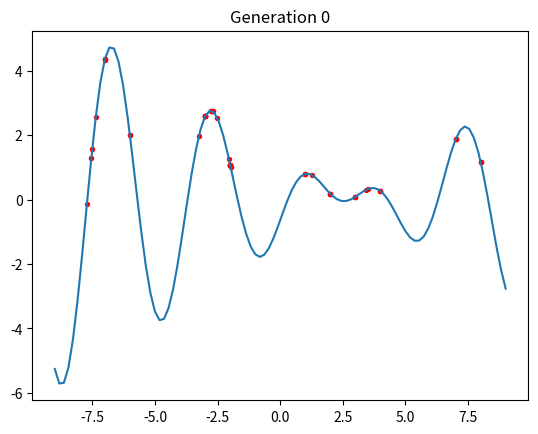
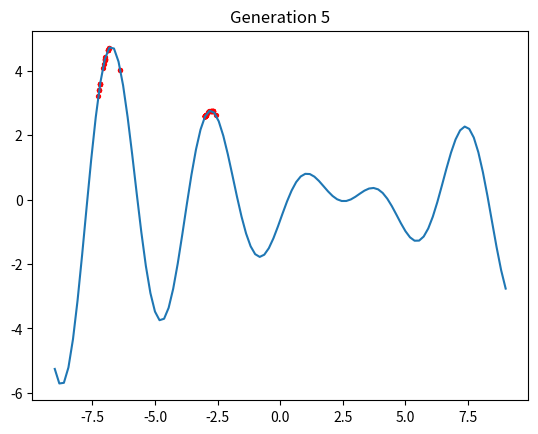
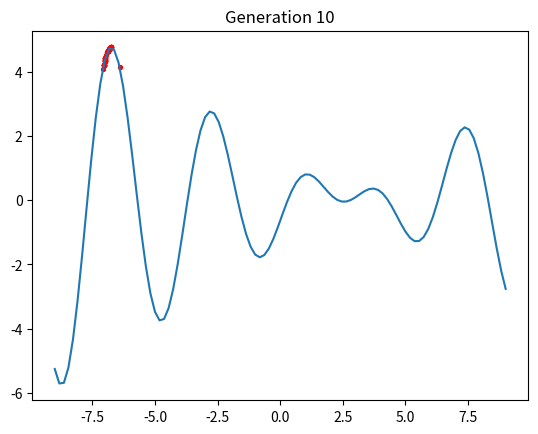
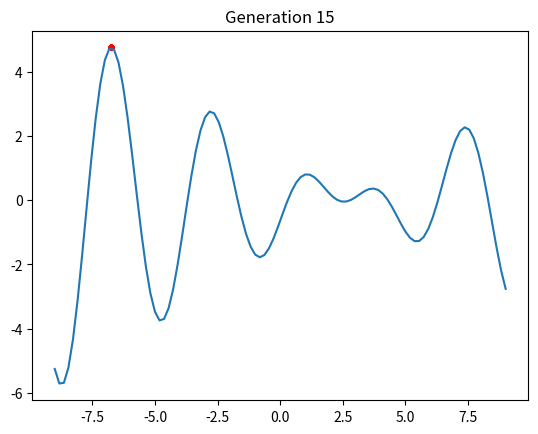
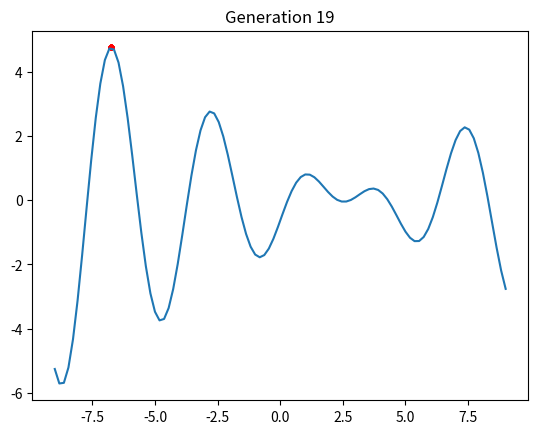

These charts were generated, in order, by the following Python code:
from random import randint, random
import matplotlib.pyplot as plt
import numpy as np

class Individual:
    LO = -9 #-6  # -9
    HI = 9  #6  # 9
    NGENES = 10
    LEN = 2 ** NGENES
    MUT_PROBA = 0.25

    def __init__(self, value):
        self.value = value
        self.geno = Individual.pheno_geno(self.value)

    @staticmethod
    def pheno_geno(pheno):
        x = int((Individual.LEN - 1) / (Individual.HI - Individual.LO) *
                (pheno - Individual.LO))
        s = ""
        while x > 0:
            s += str(x % 2)
            x //= 2

        for _ in range(Individual.NGENES - len(s)):
            s = '0' + s
        return s

    @staticmethod
    def geno_pheno(geno):
        return Individual.LO + int(geno, base=2) * \
               (Individual.HI - Individual.LO) / (Individual.LEN - 1)

    def fitness(self):
        # return (1.1 * self.value - 1.7) * np.cos(np.pi * self.value + 1.5)
        # return (1.3*self.value + 1.9) * np.cos(1.1*np.pi*self.value - 1.5)
        return (0.5*self.value - 1.4) * np.cos(0.5*np.pi*self.value + 1.1)

    def mutate(self):
        if random() < Individual.MUT_PROBA:
            gen_id = randint(0, Individual.NGENES-1)
            geno = list(self.geno)
            geno[gen_id] = "1" if geno[gen_id] == "0" else "0"
            self.geno = "".join(geno)
            self.value = Individual.geno_pheno(self.geno)


class Population:
    SIZE = 70

    def __init__(self, initpop):
        self.population = initpop

    def selection(self, size):
        return sorted(self.population, key=lambda item: item.fitness(), reverse=True)[:size]

    @staticmethod
    def crossover(par1, par2):
        cut = randint(0, par1.NGENES)
        child1 = par1.geno[:cut] + par2.geno[cut:]
        child2 = par2.geno[:cut] + par1.geno[cut:]
        return (Individual(Individual.geno_pheno(child1)),
                Individual(Individual.geno_pheno(child2)))

    def extend(self, new):
        self.population.extend(new)

    def reduce(self):
        self.population = sorted(self.population,
                                 key=lambda indiv: indiv.fitness(),
                                 reverse=True)[:Population.SIZE]

    def best_fitness(self):
        fit = [indiv.fitness() for indiv in self.population]
        return max(fit)

    def avg_fitness(self):
        fit = [indiv.fitness() for indiv in self.population]
        return sum(fit) / len(self.population) # Population.SIZE


def main():
    init_gen = [Individual(randint(Individual.LO, Individual.HI))
                for _ in range(Population.SIZE)]

    population = Population(init_gen)
    GENERATIONS = 20

    for generation in range(GENERATIONS):
        print("\nGeneration", generation)
        print("Max Fitness", population.best_fitness())
        print("Average Fitess", population.avg_fitness())

        nextgen = []
        parents = population.selection(Population.SIZE // 2)
        for i in range(len(parents) // 2):
            p1, p2 = parents[i], parents[-i-1]
            nextgen.extend(Population.crossover(p1, p2))

        for indiv in nextgen:
            indiv.mutate()

        population.extend(nextgen)
        population.reduce()

        if (generation % 5 == 0) or (generation == GENERATIONS - 1):
            # f = lambda x: (1.1 * x - 1.7) * np.cos(np.pi * x + 1.5)  # 4
            # f = lambda x: (1.3*x + 1.9) * np.cos(1.1*np.pi*x - 1.5)  # 2
            f = lambda x: (0.5*x - 1.4) * np.cos(0.5*np.pi*x + 1.1)
            fx = np.linspace(Individual.LO, Individual.HI, 100)
            fy = f(fx)
            plt.plot(fx, fy)

            x = [item.value for item in population.population]
            d = [f(item.value) for item in population.population]
            plt.scatter(x, d, c="red", s=8)
            plt.title(f"Generation {generation}")
            plt.show()


if __name__ == '__main__':
    main()
